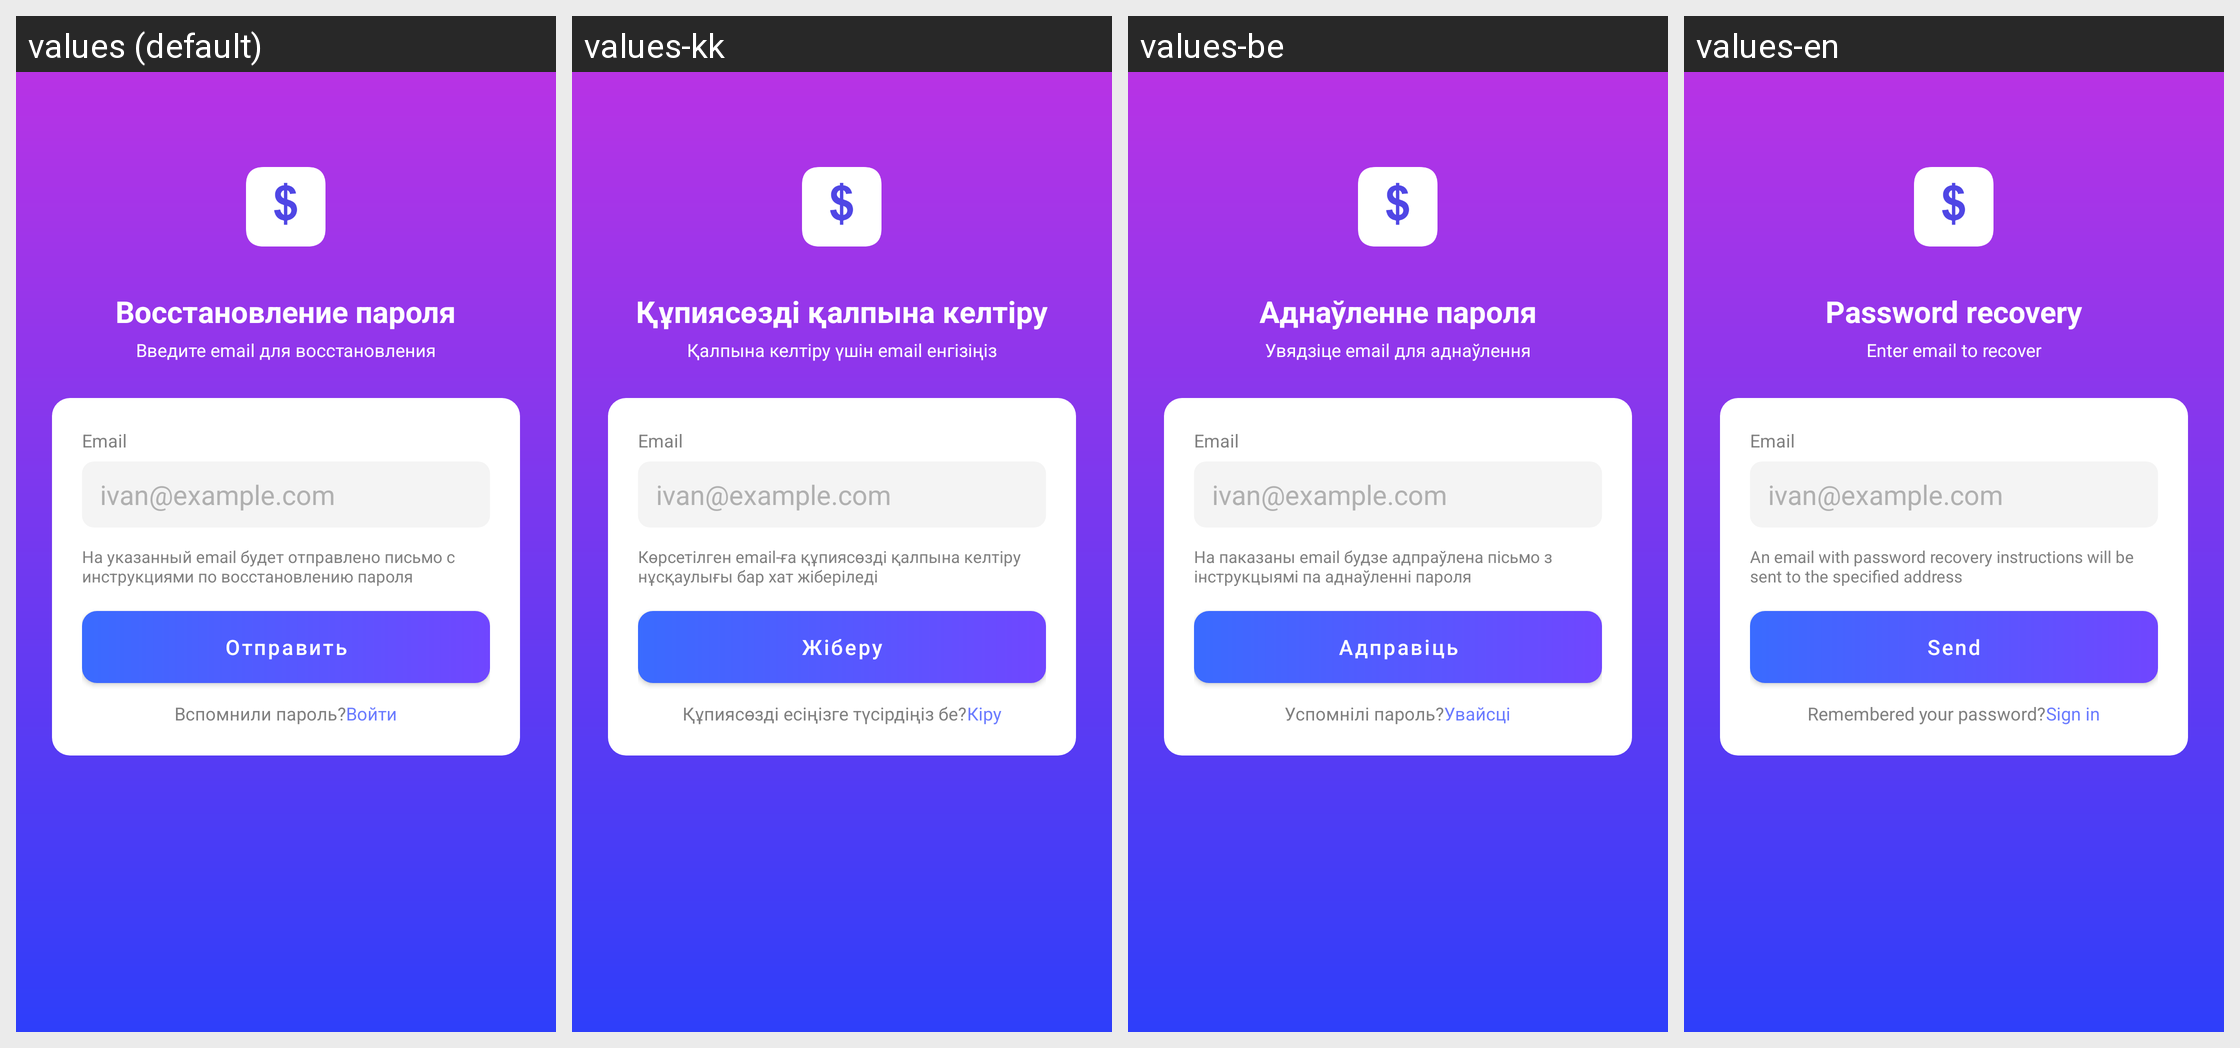

Strings drawn on this Android screen and how each of the app's shown locales translates them:
Android screen res/layout/activity_forgot_password.xml rendered under 4 locales, left to right: values (default), values-kk, values-be, values-en. Device: Nexus 5 (rendered at 1080×1920; each locale shown at half size, 540×960, under a caption strip naming it); theme Theme.MyFin.
Strings drawn on this screen, with the default value and each locale's value (text and hints the layout hard-codes, and strings that could not be matched under every locale, appear in the picture but are not listed):

password_recovery_title
  values: Восстановление пароля
  values-kk: Құпиясөзді қалпына келтіру
  values-be: Аднаўленне пароля
  values-en: Password recovery

password_recovery_subtitle
  values: Введите email для восстановления
  values-kk: Қалпына келтіру үшін email енгізіңіз
  values-be: Увядзіце email для аднаўлення
  values-en: Enter email to recover

email
  values: Email
  values-kk: Email
  values-be: Email
  values-en: Email

password_recovery_info
  values: На указанный email будет отправлено письмо с инструкциями по восстановлению пароля
  values-kk: Көрсетілген email-ға құпиясөзді қалпына келтіру нұсқаулығы бар хат жіберіледі
  values-be: На паказаны email будзе адпраўлена пісьмо з інструкцыямі па аднаўленні пароля
  values-en: An email with password recovery instructions will be sent to the specified address

send
  values: Отправить
  values-kk: Жіберу
  values-be: Адправіць
  values-en: Send

remember_password
  values: Вспомнили пароль?
  values-kk: Құпиясөзді есіңізге түсірдіңіз бе?
  values-be: Успомнілі пароль?
  values-en: Remembered your password?

sign_in_link
  values: Войти
  values-kk: Кіру
  values-be: Увайсці
  values-en: Sign in
